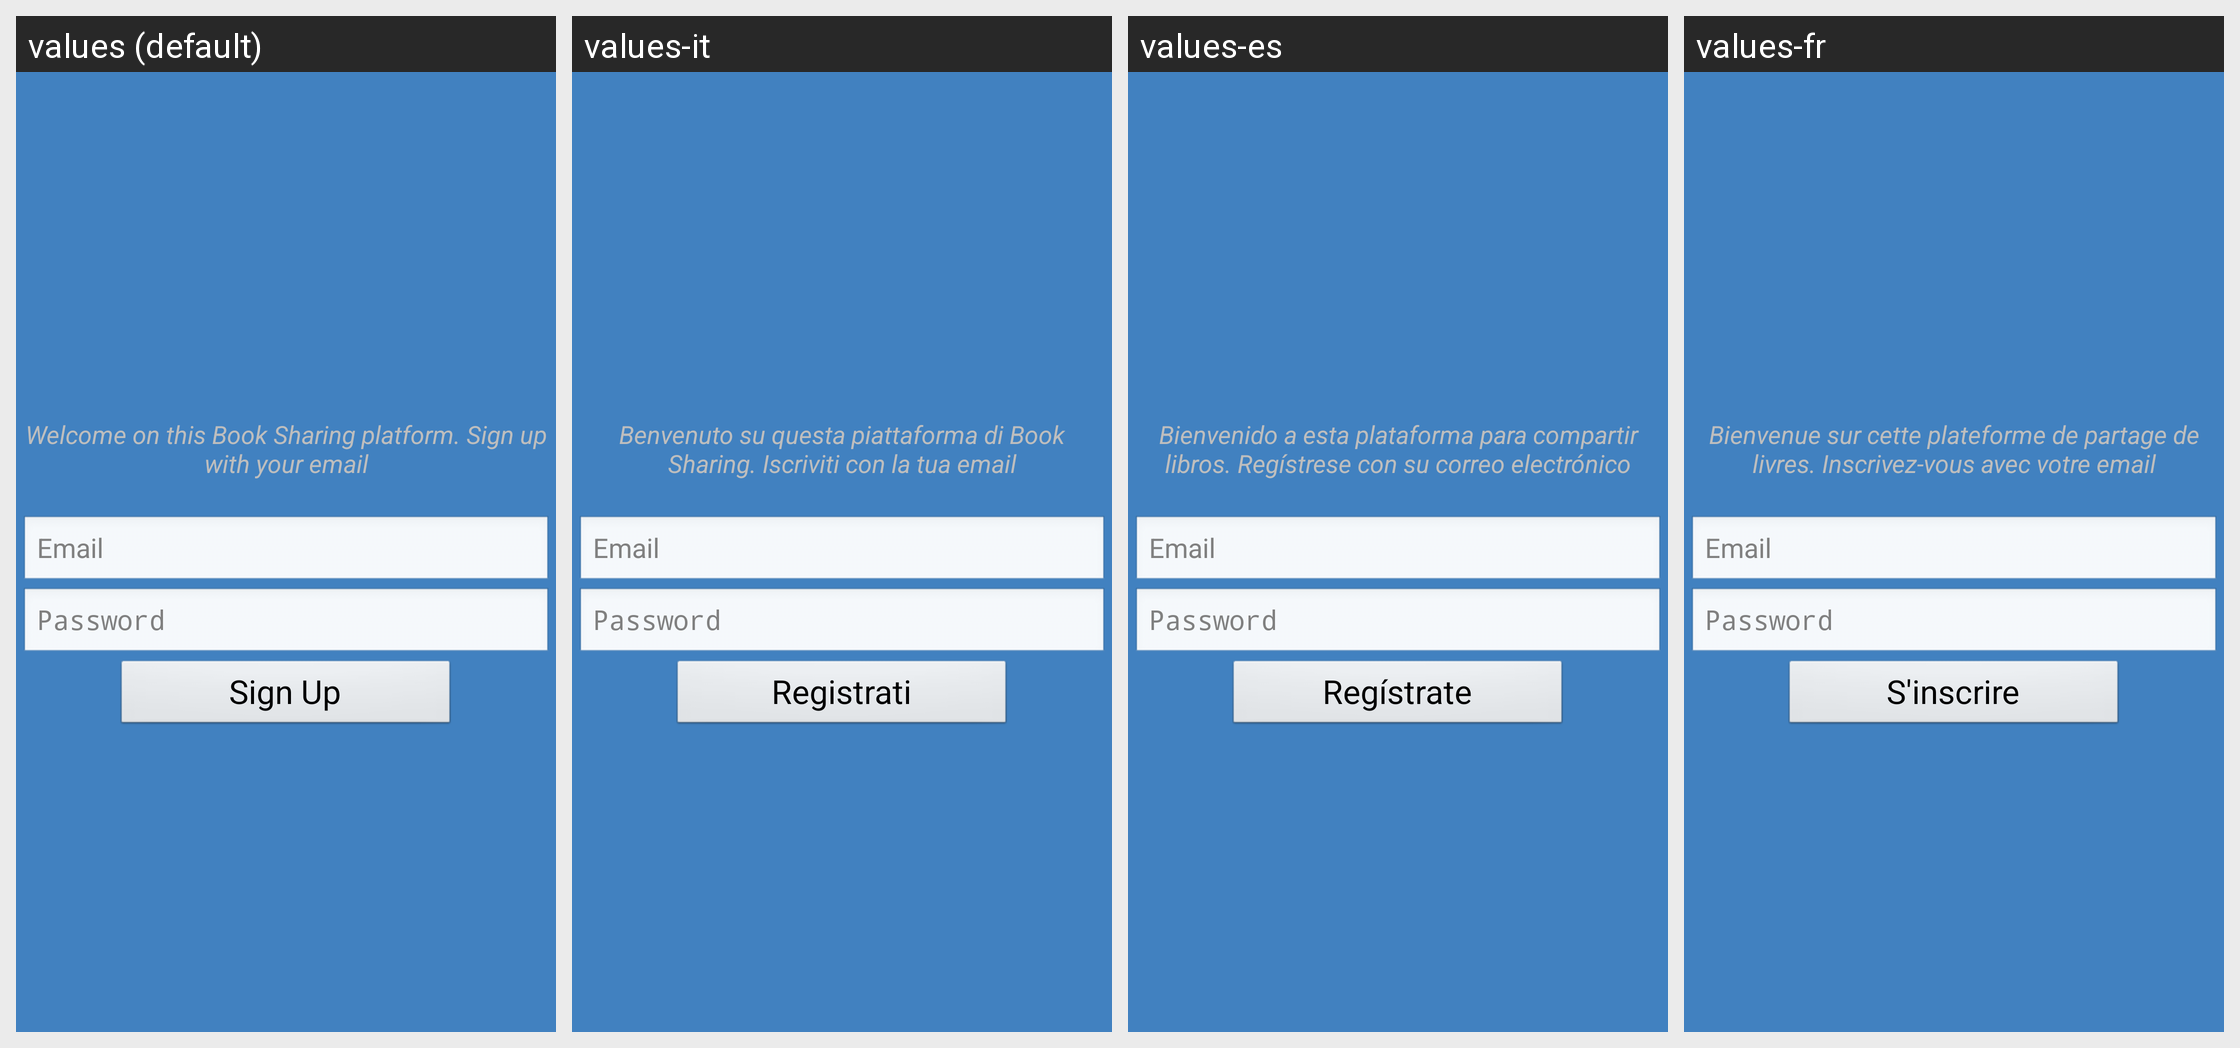

This grid shows one Android layout under several languages. Give, for every string resource on the screen, its name, the default text and each shown locale's text.
Android screen res/layout/activity_register.xml rendered under 4 locales, left to right: values (default), values-it, values-es, values-fr. Device: Nexus 5 (rendered at 1080×1920; each locale shown at half size, 540×960, under a caption strip naming it); theme AppTheme.
Strings drawn on this screen, with the default value and each locale's value (text and hints the layout hard-codes, and strings that could not be matched under every locale, appear in the picture but are not listed):

Welcome_frase
  values: Welcome on this Book Sharing platform. Sign up with your email
  values-it: Benvenuto su questa piattaforma di Book Sharing. Iscriviti con la tua email
  values-es: Bienvenido a esta plataforma para compartir libros. Regístrese con su correo electrónico
  values-fr: Bienvenue sur cette plateforme de partage de livres. Inscrivez-vous avec votre email

sign
  values: Sign Up
  values-it: Registrati
  values-es: Regístrate
  values-fr: S'inscrire
